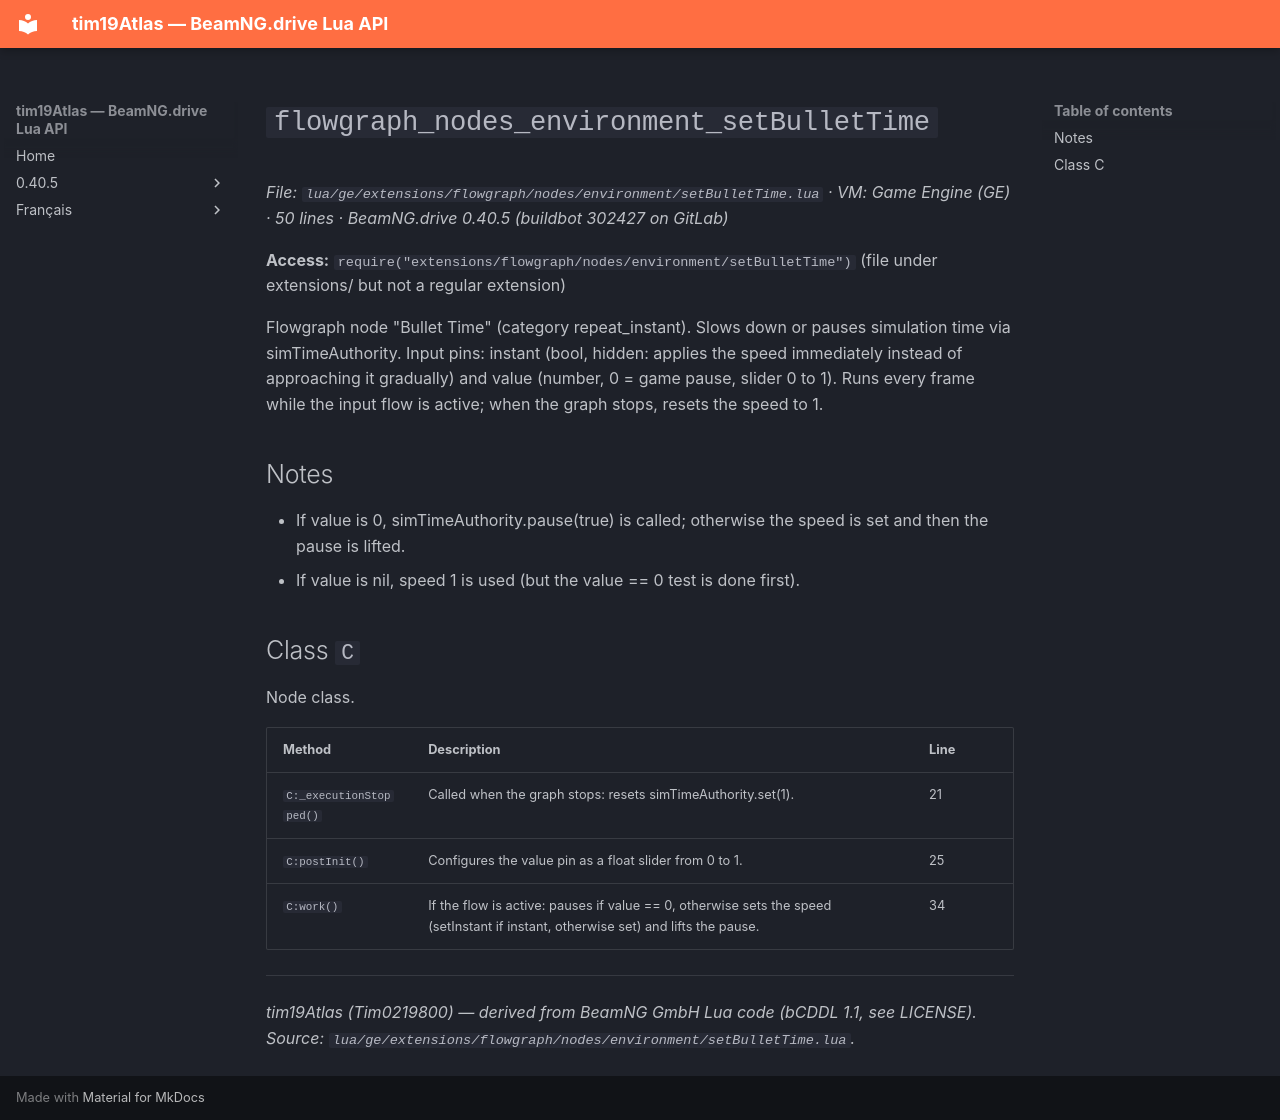

repository: Tim0219800/beamng-lua-atlas · page: 0.40.5/ge/extensions/flowgraph/nodes/environment/setBulletTime.html · generator: mkdocs

# `flowgraph_nodes_environment_setBulletTime`

*File: `lua/ge/extensions/flowgraph/nodes/environment/setBulletTime.lua` · VM: Game Engine (GE) · 50 lines · BeamNG.drive 0.40.5 (buildbot 302427 on GitLab)*

**Access:** `require("extensions/flowgraph/nodes/environment/setBulletTime")` (file under extensions/ but not a regular extension)

Flowgraph node "Bullet Time" (category repeat_instant). Slows down or pauses simulation time via simTimeAuthority. Input pins: instant (bool, hidden: applies the speed immediately instead of approaching it gradually) and value (number, 0 = game pause, slider 0 to 1). Runs every frame while the input flow is active; when the graph stops, resets the speed to 1.

## Notes

- If value is 0, simTimeAuthority.pause(true) is called; otherwise the speed is set and then the pause is lifted.
- If value is nil, speed 1 is used (but the value == 0 test is done first).

## Class `C`

Node class.

| Method | Description | Line |
|---|---|---|
| `C:_executionStopped()` | Called when the graph stops: resets simTimeAuthority.set(1). | 21 |
| `C:postInit()` | Configures the value pin as a float slider from 0 to 1. | 25 |
| `C:work()` | If the flow is active: pauses if value == 0, otherwise sets the speed (setInstant if instant, otherwise set) and lifts the pause. | 34 |

---
*tim19Atlas (Tim0219800) — derived from BeamNG GmbH Lua code (bCDDL 1.1, see LICENSE). Source: `lua/ge/extensions/flowgraph/nodes/environment/setBulletTime.lua`.*
